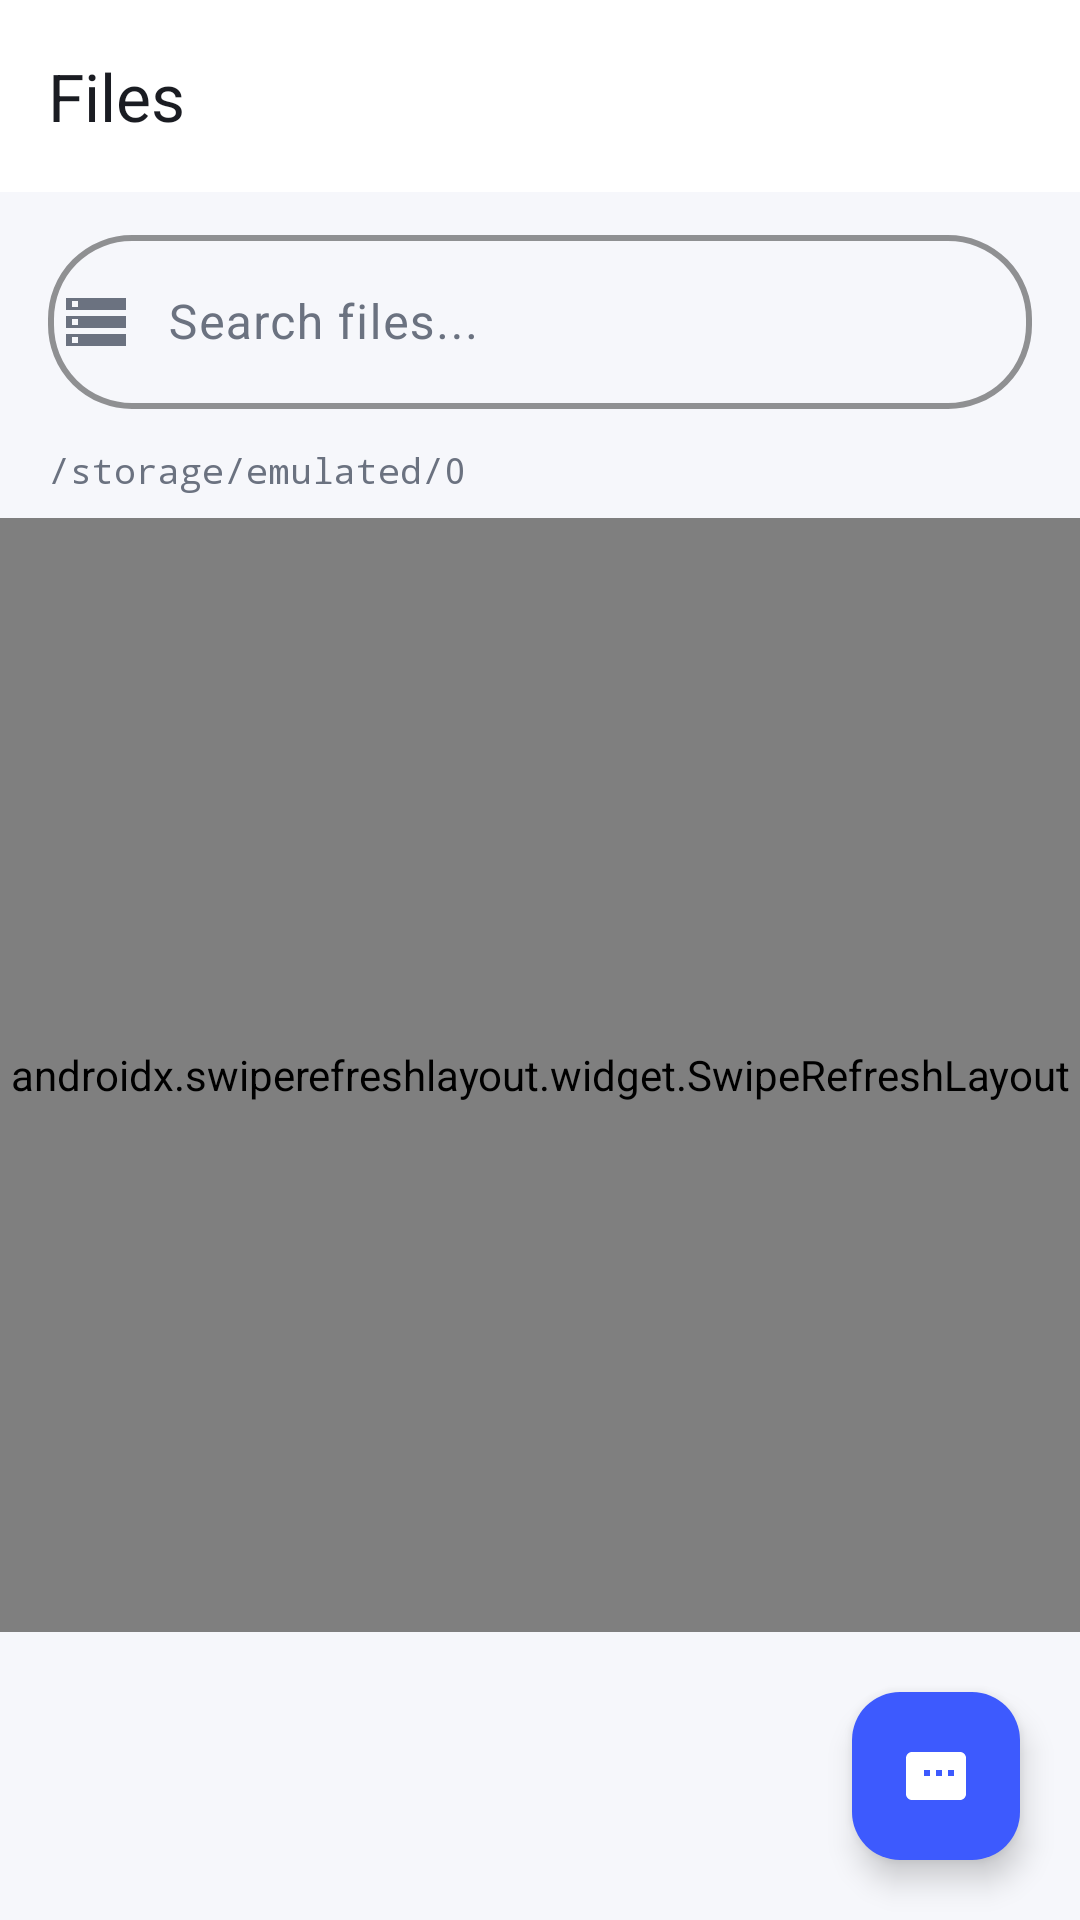

This screen was rendered from an Android layout file. Write that file and the resources it references.
<!-- AndroidManifest.xml: application theme Theme.FileManagerVIP -->
<!-- res/layout/fragment_files.xml -->
<?xml version="1.0" encoding="utf-8"?>
<LinearLayout
    xmlns:android="http://schemas.android.com/apk/res/android"
    xmlns:app="http://schemas.android.com/apk/res-auto"
    android:layout_width="match_parent"
    android:layout_height="match_parent"
    android:orientation="vertical"
    android:background="?android:attr/colorBackground">

    
    <com.google.android.material.appbar.MaterialToolbar
        android:id="@+id/toolbar"
        android:layout_width="match_parent"
        android:layout_height="?attr/actionBarSize"
        android:background="?attr/colorSurface"
        app:title="@string/files"
        app:titleTextAppearance="@style/TextAppearance.Material3.TitleLarge"
        app:titleTextColor="?attr/colorOnSurface"
        app:subtitleTextAppearance="@style/TextAppearance.Material3.BodySmall"
        app:subtitleTextColor="?attr/colorOnSurfaceVariant" />

    
    <com.google.android.material.textfield.TextInputLayout
        android:id="@+id/search_layout"
        style="@style/Widget.Material3.TextInputLayout.OutlinedBox"
        android:layout_width="match_parent"
        android:layout_height="wrap_content"
        android:layout_marginStart="16dp"
        android:layout_marginEnd="16dp"
        android:layout_marginTop="8dp"
        android:layout_marginBottom="4dp"
        app:boxCornerRadiusBottomEnd="28dp"
        app:boxCornerRadiusBottomStart="28dp"
        app:boxCornerRadiusTopEnd="28dp"
        app:boxCornerRadiusTopStart="28dp"
        app:boxStrokeColor="@color/primary"
        app:boxStrokeWidth="2dp"
        app:endIconMode="clear_text"
        app:hintTextAppearance="@style/TextAppearance.Material3.BodyMedium">

        <com.google.android.material.textfield.TextInputEditText
            android:id="@+id/search_input"
            android:layout_width="match_parent"
            android:layout_height="wrap_content"
            android:drawableStart="@drawable/ic_files"
            android:drawablePadding="12dp"
            android:drawableTint="?attr/colorOnSurfaceVariant"
            android:hint="@string/search"
            android:imeOptions="actionSearch"
            android:inputType="text"
            android:maxLines="1"
            android:paddingStart="4dp" />
    </com.google.android.material.textfield.TextInputLayout>

    
    <com.google.android.material.card.MaterialCardView
        android:id="@+id/selection_bar"
        android:layout_width="match_parent"
        android:layout_height="wrap_content"
        android:layout_marginStart="12dp"
        android:layout_marginEnd="12dp"
        android:layout_marginTop="4dp"
        android:layout_marginBottom="4dp"
        android:visibility="gone"
        app:cardBackgroundColor="?attr/colorSurface"
        app:cardCornerRadius="16dp"
        app:cardElevation="4dp">

        <LinearLayout
            android:layout_width="match_parent"
            android:layout_height="wrap_content"
            android:gravity="center_vertical"
            android:orientation="horizontal"
            android:padding="4dp">

            <com.google.android.material.button.MaterialButton
                android:id="@+id/btn_close_selection"
                style="@style/Widget.Material3.Button.IconButton.Filled.Tonal"
                android:layout_width="40dp"
                android:layout_height="40dp"
                android:contentDescription="@string/cancel"
                android:src="@drawable/ic_close"
                app:icon="@drawable/ic_close"
                app:iconSize="20dp"
                app:iconTint="?attr/colorOnSurfaceVariant" />

            <TextView
                android:id="@+id/txt_selection_count"
                android:layout_width="0dp"
                android:layout_height="wrap_content"
                android:layout_weight="1"
                android:gravity="center"
                android:text="0"
                android:textColor="?attr/colorOnSurface"
                android:textSize="18sp"
                android:textStyle="bold" />

            <com.google.android.material.button.MaterialButton
                android:id="@+id/btn_select_all"
                style="@style/Widget.Material3.Button.IconButton.Filled.Tonal"
                android:layout_width="40dp"
                android:layout_height="40dp"
                android:contentDescription="@string/select_all"
                app:icon="@drawable/ic_select_all"
                app:iconSize="20dp"
                app:iconTint="@color/primary" />

            <com.google.android.material.button.MaterialButton
                android:id="@+id/btn_copy"
                style="@style/Widget.Material3.Button.IconButton.Filled.Tonal"
                android:layout_width="40dp"
                android:layout_height="40dp"
                android:contentDescription="@string/copy"
                app:icon="@drawable/ic_copy"
                app:iconSize="20dp"
                app:iconTint="@color/primary" />

            <com.google.android.material.button.MaterialButton
                android:id="@+id/btn_move"
                style="@style/Widget.Material3.Button.IconButton.Filled.Tonal"
                android:layout_width="40dp"
                android:layout_height="40dp"
                android:contentDescription="@string/move"
                app:icon="@drawable/ic_move"
                app:iconSize="20dp"
                app:iconTint="@color/primary" />

            <com.google.android.material.button.MaterialButton
                android:id="@+id/btn_delete"
                style="@style/Widget.Material3.Button.IconButton.Filled.Tonal"
                android:layout_width="40dp"
                android:layout_height="40dp"
                android:contentDescription="@string/delete"
                app:icon="@drawable/ic_delete"
                app:iconSize="20dp"
                app:iconTint="@color/delete_red" />
        </LinearLayout>
    </com.google.android.material.card.MaterialCardView>

    
    <TextView
        android:id="@+id/txt_path"
        android:layout_width="match_parent"
        android:layout_height="wrap_content"
        android:ellipsize="middle"
        android:fontFamily="monospace"
        android:maxLines="1"
        android:paddingStart="16dp"
        android:paddingEnd="16dp"
        android:paddingTop="8dp"
        android:paddingBottom="8dp"
        android:text="/storage/emulated/0"
        android:textColor="?attr/colorOnSurfaceVariant"
        android:textSize="12sp" />

    
    <com.google.android.material.card.MaterialCardView
        android:id="@+id/paste_bar"
        android:layout_width="match_parent"
        android:layout_height="wrap_content"
        android:layout_marginStart="12dp"
        android:layout_marginEnd="12dp"
        android:layout_marginBottom="4dp"
        android:visibility="gone"
        app:cardBackgroundColor="@color/primary"
        app:cardCornerRadius="14dp"
        app:cardElevation="3dp">

        <LinearLayout
            android:layout_width="match_parent"
            android:layout_height="wrap_content"
            android:gravity="center_vertical"
            android:orientation="horizontal"
            android:paddingStart="16dp"
            android:paddingEnd="8dp"
            android:paddingTop="8dp"
            android:paddingBottom="8dp">

            <TextView
                android:id="@+id/txt_paste_info"
                android:layout_width="0dp"
                android:layout_height="wrap_content"
                android:layout_weight="1"
                android:textColor="@color/on_primary"
                android:textSize="14sp"
                android:textStyle="bold" />

            <com.google.android.material.button.MaterialButton
                android:id="@+id/btn_paste"
                style="@style/Widget.Material3.Button.TextButton"
                android:layout_width="wrap_content"
                android:layout_height="wrap_content"
                android:text="@string/paste"
                android:textColor="@color/brand_gold"
                android:textStyle="bold" />
        </LinearLayout>
    </com.google.android.material.card.MaterialCardView>

    <androidx.swiperefreshlayout.widget.SwipeRefreshLayout
        android:id="@+id/swipe_refresh"
        android:layout_width="match_parent"
        android:layout_height="0dp"
        android:layout_weight="1">

        <androidx.recyclerview.widget.RecyclerView
            android:id="@+id/recycler_files"
            android:layout_width="match_parent"
            android:layout_height="match_parent"
            android:clipToPadding="false"
            android:paddingStart="12dp"
            android:paddingEnd="12dp"
            android:paddingTop="4dp"
            android:paddingBottom="88dp" />
    </androidx.swiperefreshlayout.widget.SwipeRefreshLayout>

    
    <com.google.android.material.floatingactionbutton.FloatingActionButton
        android:id="@+id/fab_new_folder"
        android:layout_width="wrap_content"
        android:layout_height="wrap_content"
        android:layout_gravity="bottom|end"
        android:layout_margin="20dp"
        android:contentDescription="@string/new_folder"
        android:src="@drawable/ic_new_folder"
        app:backgroundTint="@color/primary"
        app:tint="@color/on_primary"
        app:elevation="6dp" />
</LinearLayout>
<!-- resources referenced by this layout -->
<resources>
  <color name="brand_gold">#FFD700</color>
  <color name="delete_red">#E53935</color>
  <color name="on_primary">#FFFFFF</color>
  <color name="primary">#3D5AFE</color>
  <!-- drawable ic_close (drawable) -->
  <?xml version="1.0" encoding="utf-8"?>
  <vector xmlns:android="http://schemas.android.com/apk/res/android"
      android:width="24dp"
      android:height="24dp"
      android:viewportWidth="24"
      android:viewportHeight="24">
      <path
          android:fillColor="@color/text_secondary_light"
          android:pathData="M19,6.41L17.59,5 12,10.59 6.41,5 5,6.41 10.59,12 5,17.59 6.41,19 12,13.41 17.59,19 19,17.59 13.41,12z" />
  </vector>
  <!-- drawable ic_copy (drawable) -->
  <?xml version="1.0" encoding="utf-8"?>
  <vector xmlns:android="http://schemas.android.com/apk/res/android"
      android:width="24dp"
      android:height="24dp"
      android:viewportWidth="24"
      android:viewportHeight="24">
      <path
          android:fillColor="@color/primary"
          android:pathData="M16,1H4c-1.1,0 -2,0.9 -2,2v14h2V3h12V1zM19,5H8c-1.1,0 -2,0.9 -2,2v14c0,1.1 0.9,2 2,2h11c1.1,0 2,-0.9 2,-2V7c0,-1.1 -0.9,-2 -2,-2zM19,21H8V7h11v14z" />
  </vector>
  <!-- drawable ic_delete (drawable) -->
  <?xml version="1.0" encoding="utf-8"?>
  <vector xmlns:android="http://schemas.android.com/apk/res/android"
      android:width="24dp"
      android:height="24dp"
      android:viewportWidth="24"
      android:viewportHeight="24">
      <path
          android:fillColor="@color/delete_red"
          android:pathData="M6,19c0,1.1 0.9,2 2,2h8c1.1,0 2,-0.9 2,-2V7H6v12zM19,4h-3.5l-1,-1h-5l-1,1H5v2h14V4z" />
  </vector>
  <!-- drawable ic_files (drawable) -->
  <?xml version="1.0" encoding="utf-8"?>
  <vector xmlns:android="http://schemas.android.com/apk/res/android"
      android:width="24dp"
      android:height="24dp"
      android:viewportWidth="24"
      android:viewportHeight="24">
      <path
          android:fillColor="@color/primary"
          android:pathData="M2,20h20v-4H2v4zM4,17h2v2H4v-2zM2,4v4h20V4H2zM6,7H4V5h2v2zM2,14h20v-4H2v4zM4,11h2v2H4v-2z" />
  </vector>
  <!-- drawable ic_move (drawable) -->
  <?xml version="1.0" encoding="utf-8"?>
  <vector xmlns:android="http://schemas.android.com/apk/res/android"
      android:width="24dp"
      android:height="24dp"
      android:viewportWidth="24"
      android:viewportHeight="24">
      <path
          android:fillColor="@color/primary"
          android:pathData="M9,3v2h6V3H9zM11,11v8h2v-8h3l-4,-4 -4,4h3zM5,5v2h14V5H5zM5,19h6v-2H5v2z" />
  </vector>
  <!-- drawable ic_select_all (drawable) -->
  <?xml version="1.0" encoding="utf-8"?>
  <vector xmlns:android="http://schemas.android.com/apk/res/android"
      android:width="24dp"
      android:height="24dp"
      android:viewportWidth="24"
      android:viewportHeight="24">
      <path
          android:fillColor="@color/primary"
          android:pathData="M3,5v14h18V5H3zM19,11h-5V9h5v2zM19,15h-5v-2h5v2zM9,11v3H5v-3h4zM5,9V7h4v2H5zM5,16h4v2H5v-2zM11,18v-2h3v2h-3zM14,14v-2h3v2h-3z" />
  </vector>
  <string name="cancel">Cancel</string>
  <string name="copy">Copy</string>
  <string name="delete">Delete</string>
  <string name="files">Files</string>
  <string name="move">Move</string>
  <string name="new_folder">New Folder</string>
  <string name="paste">Paste</string>
  <string name="search">Search files...</string>
  <string name="select_all">Select All</string>
  <color name="text_secondary_light">#6B7280</color>
  <color name="primary_light">#B2C0FF</color>
  <color name="primary_dark">#0031CA</color>
  <color name="secondary">#651FFF</color>
  <color name="on_secondary">#FFFFFF</color>
  <color name="secondary_light">#C7B8FF</color>
  <color name="secondary_dark">#3100B7</color>
  <color name="accent">#00C853</color>
  <color name="on_accent">#FFFFFF</color>
  <color name="surface_light">#FFFFFF</color>
  <color name="text_primary_light">#1A1C22</color>
  <color name="bg_light">#F6F7FB</color>
  <color name="divider_light">#EAECF0</color>
</resources>
